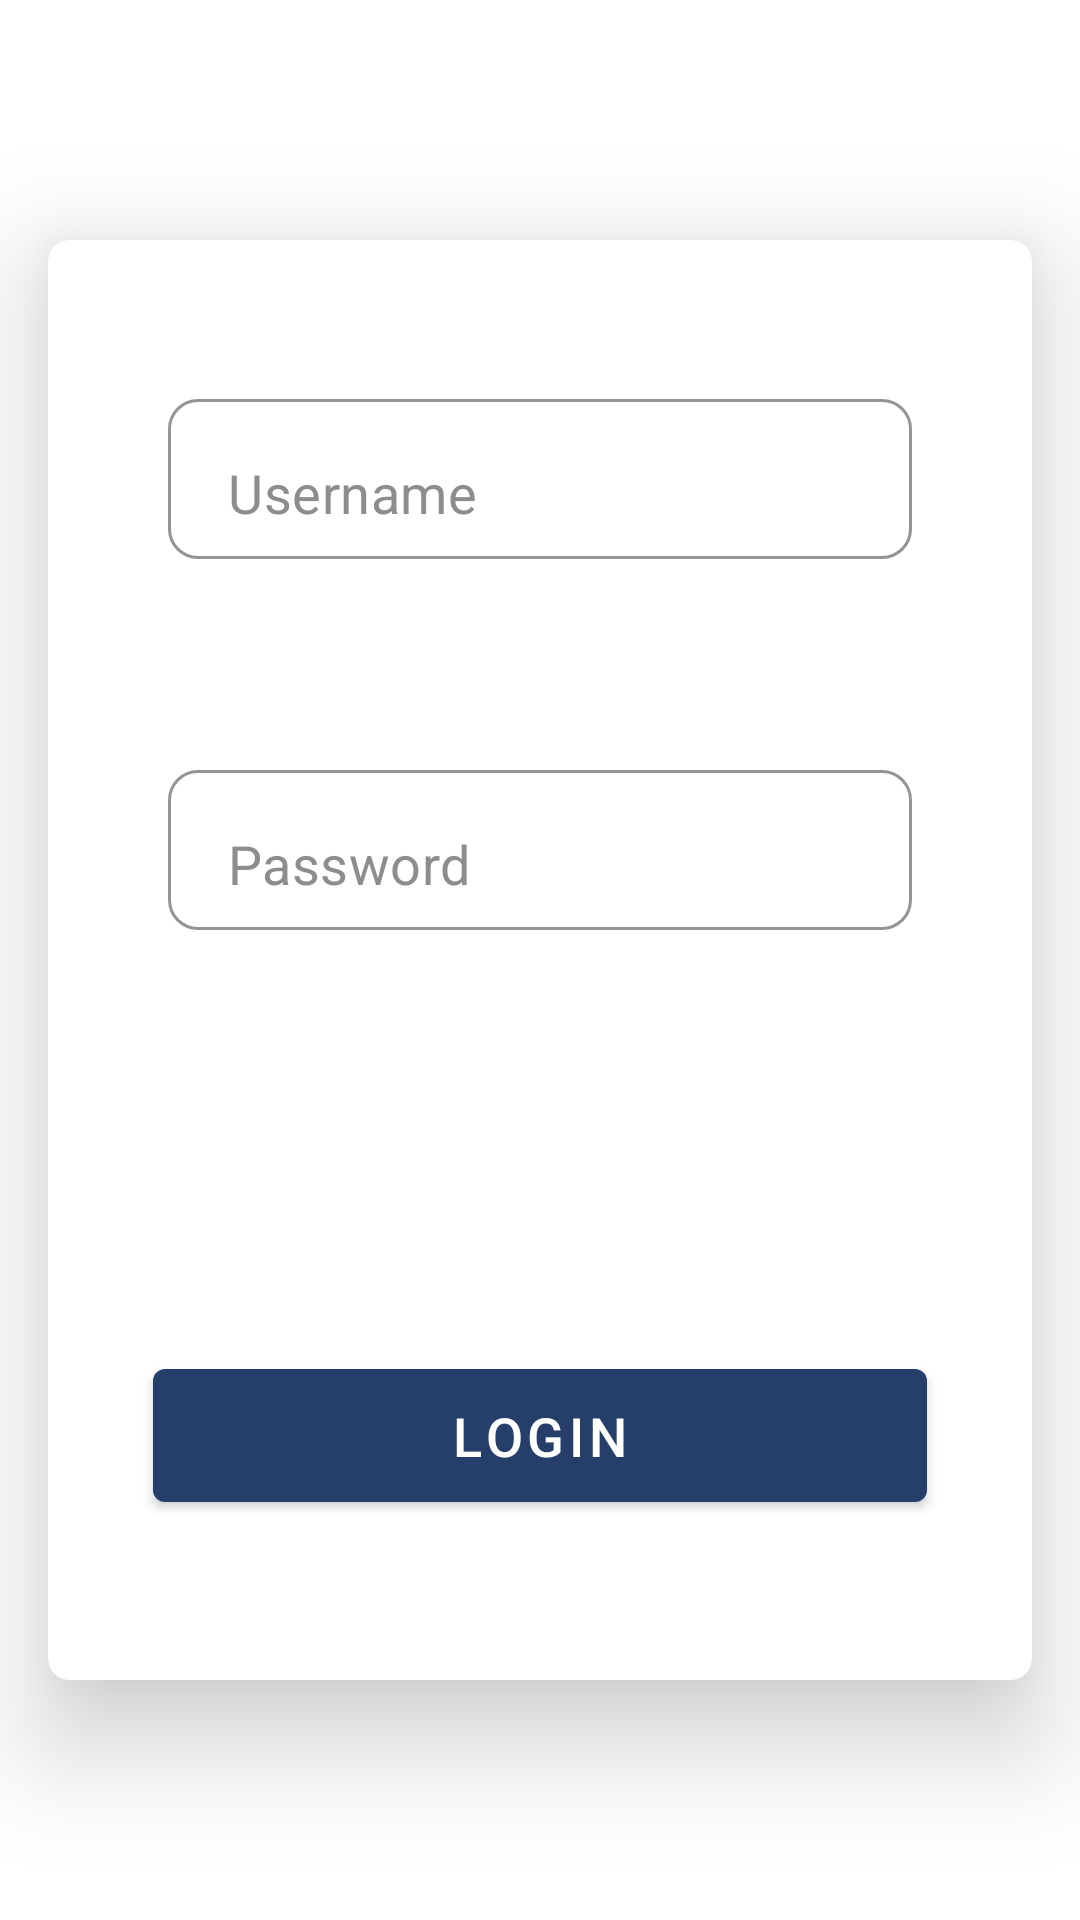

Android layout source for this screen:
<!-- AndroidManifest.xml: application theme Theme.HomeWorkMVP -->
<!-- res/layout/fragment_login.xml -->
<?xml version="1.0" encoding="utf-8"?>
<layout xmlns:android="http://schemas.android.com/apk/res/android"
    xmlns:app="http://schemas.android.com/apk/res-auto">

    <data>

        <variable
            name="viewModel"
            type="com.imaginato.homeworkmvp.ui.demo.lrf.LoginViewModel" />
    </data>

    <FrameLayout
        android:layout_width="match_parent"
        android:layout_height="match_parent">

        <RelativeLayout
            android:id="@+id/activityMain"
            android:layout_width="match_parent"
            android:layout_height="match_parent"
            android:background="@color/white">

            <androidx.cardview.widget.CardView
                android:layout_width="match_parent"
                android:layout_height="match_parent"
                android:layout_marginLeft="16dp"
                android:layout_marginTop="80dp"
                android:layout_marginRight="16dp"
                android:layout_marginBottom="80dp"
                app:cardCornerRadius="7dp"
                app:cardElevation="22dp">

                <TextView
                    android:layout_width="wrap_content"
                    android:layout_height="wrap_content"
                    android:layout_gravity="center|top"
                    android:layout_marginTop="60dp"
                    android:text="@string/text_login_title"
                    android:textAllCaps="true"
                    android:textSize="20sp" />

                <LinearLayout
                    android:layout_width="match_parent"
                    android:layout_height="wrap_content"
                    android:layout_gravity="center"
                    android:layout_margin="20dp"
                    android:orientation="vertical">

                    <com.google.android.material.textfield.TextInputLayout
                        android:id="@+id/tilUsername"
                        style="@style/TextInputStyleOutline"
                        android:layout_width="match_parent"
                        android:layout_height="wrap_content"
                        android:textColorHint="@color/gray"
                        app:errorEnabled="true"
                        app:hintEnabled="false">

                        <com.google.android.material.textfield.TextInputEditText
                            android:id="@+id/etUserName"
                            style="@style/EditTextStyle"
                            android:layout_width="match_parent"
                            android:layout_height="wrap_content"
                            android:layout_marginLeft="20dp"
                            android:layout_marginRight="20dp"
                            android:cursorVisible="true"
                            android:gravity="center_vertical"
                            android:hint="@string/text_username"
                            android:inputType="textEmailAddress"
                            android:maxLength="50"
                            android:paddingBottom="10dp"
                            android:textSize="18sp" />

                    </com.google.android.material.textfield.TextInputLayout>

                    <com.google.android.material.textfield.TextInputLayout
                        android:id="@+id/tilPassword"
                        style="@style/TextInputStyleOutline"
                        android:layout_width="match_parent"
                        android:layout_height="wrap_content"
                        android:layout_marginTop="@dimen/dp_50"
                        android:textColorHint="@color/gray"
                        app:errorEnabled="true"
                        app:hintEnabled="false">

                        <com.google.android.material.textfield.TextInputEditText
                            android:id="@+id/etPassword"
                            style="@style/EditTextStyle"
                            android:layout_width="match_parent"
                            android:layout_height="wrap_content"
                            android:layout_marginLeft="20dp"
                            android:layout_marginTop="30dp"
                            android:layout_marginRight="20dp"
                            android:cursorVisible="true"
                            android:gravity="center_vertical"
                            android:hint="@string/text_password"
                            android:inputType="textPassword"
                            android:maxLength="50"
                            android:paddingBottom="10dp"
                            android:textSize="18sp" />

                    </com.google.android.material.textfield.TextInputLayout>

                    <com.google.android.material.button.MaterialButton
                        android:id="@+id/btnLogin"
                        android:layout_width="match_parent"
                        android:layout_height="wrap_content"
                        android:layout_gravity="center"
                        android:layout_marginHorizontal="15dp"
                        android:layout_marginTop="@dimen/dp_120"
                        android:padding="10dp"
                        android:text="@string/text_login_button"
                        android:textSize="18dp" />
                </LinearLayout>
            </androidx.cardview.widget.CardView>
        </RelativeLayout>
    </FrameLayout>
</layout>
<!-- resources referenced by this layout -->
<resources>
  <color name="gray">#A6A6A6</color>
  <color name="white">#FFFFFFFF</color>
  <dimen name="dp_120">120dp</dimen>
  <dimen name="dp_50">50dp</dimen>
  <string name="text_login_button">Login</string>
  <string name="text_login_title">JetDevs</string>
  <string name="text_password">Password</string>
  <string name="text_username">Username</string>
  <style name="EditTextStyle">
          <item name="android:layout_width">match_parent</item>
          <item name="android:layout_height">wrap_content</item>
          <item name="android:singleLine">true</item>
          <item name="android:maxLines">1</item>
          <item name="android:textColorHint">@color/grey_one</item>
          <item name="android:textColor">@color/grey_two</item>
          <item name="android:textSize">@dimen/sp_16</item>
          <item name="android:paddingBottom">@dimen/dp_19</item>
          <item name="android:paddingTop">@dimen/dp_19</item>
          <item name="android:paddingStart">@dimen/dp_20</item>
          <item name="android:paddingEnd">@dimen/dp_10</item>
          <item name="colorControlActivated">@color/grey_two</item>
      </style>
  <style name="TextInputStyleOutline" parent="@style/Widget.MaterialComponents.TextInputLayout.OutlinedBox">
          <item name="android:layout_width">match_parent</item>
          <item name="android:layout_height">wrap_content</item>
          <item name="android:textColorHint">@color/white</item>
          <item name="android:textAllCaps">false</item>
          <item name="boxStrokeWidth">1dp</item>
          <item name="boxStrokeColor">#E5E5E5</item>
          <item name="boxBackgroundMode">outline</item>
          <item name="backgroundColor">@color/white</item>
          <item name="boxCornerRadiusTopStart">@dimen/dp_10</item>
          <item name="boxCornerRadiusTopEnd">@dimen/dp_10</item>
          <item name="boxCornerRadiusBottomEnd">@dimen/dp_10</item>
          <item name="boxCornerRadiusBottomStart">@dimen/dp_10</item>
          <item name="boxBackgroundColor">@color/white</item>
      </style>
  <style name="Theme.HomeWorkMVP" parent="Theme.MaterialComponents.DayNight.DarkActionBar">
          
          <item name="colorPrimary">@color/dark_blue</item>
          <item name="colorPrimaryVariant">@color/purple_700</item>
          <item name="colorOnPrimary">@color/white</item>
          
  
          
          <item name="android:statusBarColor" tools:targetApi="l">?attr/colorPrimaryVariant</item>
          
      </style>
  <color name="grey_one">#8D8D8D</color>
  <color name="grey_two">#3D3D3D</color>
  <dimen name="sp_16">16sp</dimen>
  <dimen name="dp_19">19dp</dimen>
  <dimen name="dp_20">20dp</dimen>
  <dimen name="dp_10">10dp</dimen>
  <color name="dark_blue">#253f6a</color>
  <color name="purple_700">#FF3700B3</color>
</resources>
